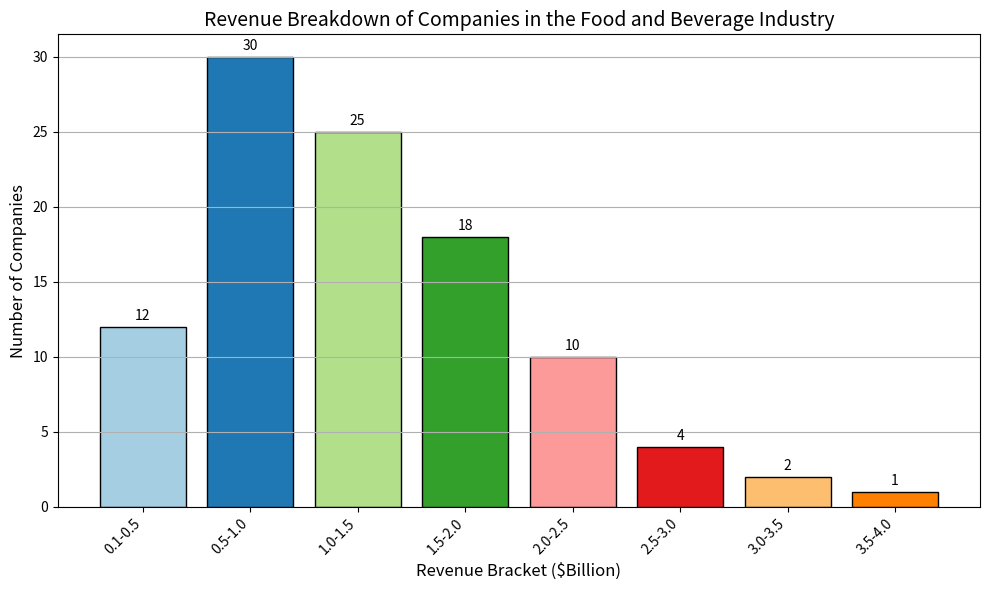

Write Python code to recreate this figure. (Note: this script raises an exception after producing the figure.)
import matplotlib.pyplot as plt

# Given data
data_labels = ['0.1-0.5', '0.5-1.0', '1.0-1.5', '1.5-2.0', '2.0-2.5', '2.5-3.0', '3.0-3.5', '3.5-4.0']
data = [12, 30, 25, 18, 10, 4, 2, 1]
line_labels = ['Revenue Bracket ($Billion)', 'Number of Companies']

# Create figure and subplot
fig = plt.figure(figsize=(10, 6))
ax = fig.add_subplot(111)

# Plot vertical histogram
bars = ax.bar(data_labels, data, color=plt.cm.Paired.colors, edgecolor='black')

# Add grid
ax.yaxis.grid(True)

# Set title and labels
ax.set_title('Revenue Breakdown of Companies in the Food and Beverage Industry', fontsize=14)
ax.set_xlabel(line_labels[0], fontsize=12, wrap=True)
ax.set_ylabel(line_labels[1], fontsize=12)

# Handling label texts
plt.xticks(rotation=45, ha='right')

for bar in bars:
    height = bar.get_height()
    ax.annotate('{}'.format(height),
                xy=(bar.get_x() + bar.get_width() / 2, height),
                xytext=(0, 3),  # 3 points vertical offset
                textcoords="offset points",
                ha='center', va='bottom')

# Automatically resize the image
plt.tight_layout()

# Save the figure
save_path = '/cpfs01/user/liuqi/workspace/plotchart/data-300/histogram/png/1012.png'
plt.savefig(save_path, format='png')

# Clear the current image state
plt.clf()
